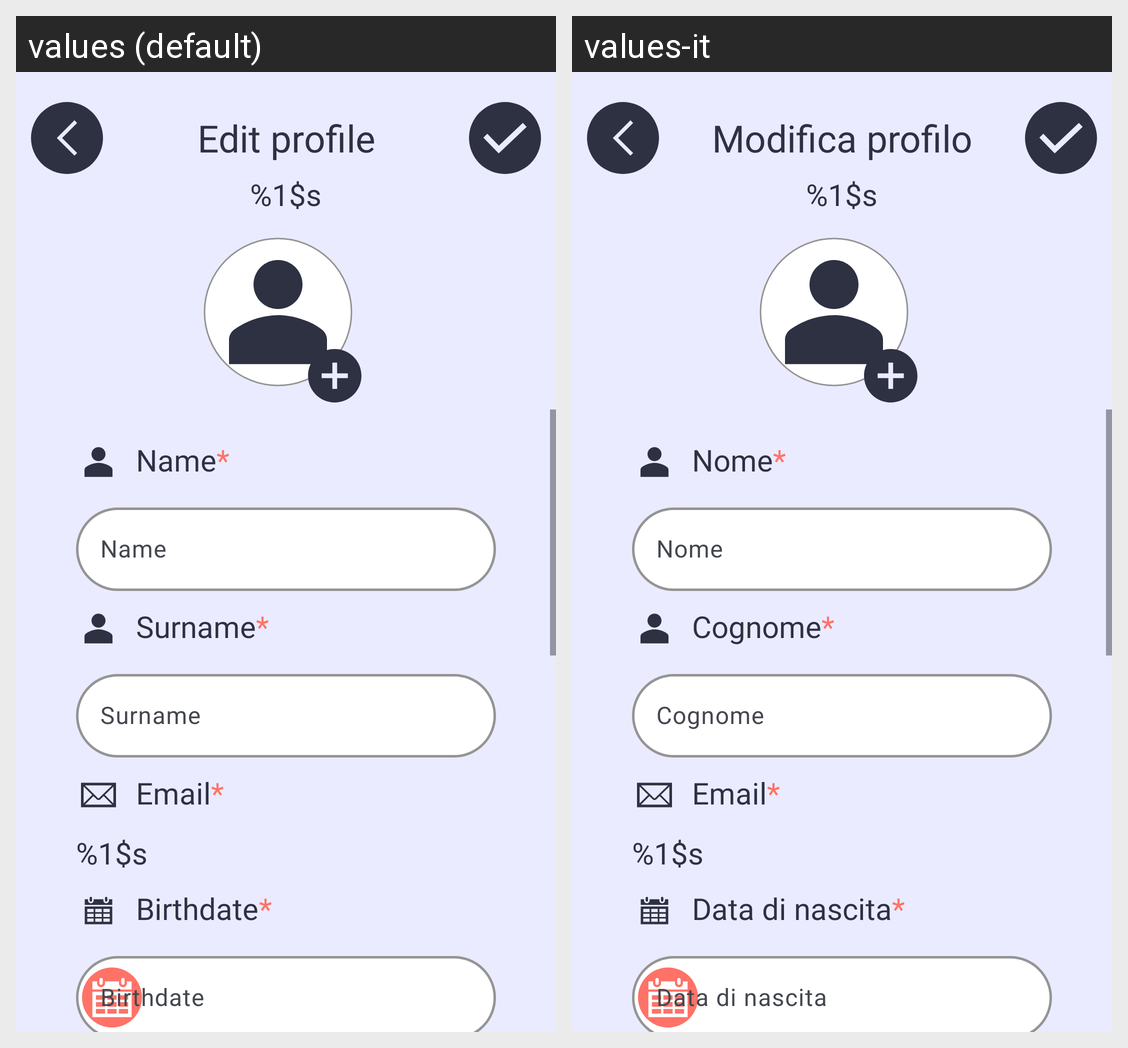

The Android screen above is rendered under two locales of the same app. Produce the string resources it draws, with the default and per-locale values.
Android screen res/layout/modificaprofilo.xml rendered under 2 locales, left to right: values (default), values-it. Device: Nexus 5 (rendered at 1080×1920; each locale shown at half size, 540×960, under a caption strip naming it); theme DietiDeals24.
Strings drawn on this screen, with the default value and each locale's value (text and hints the layout hard-codes, and strings that could not be matched under every locale, appear in the picture but are not listed):

modificaProfilo_titolo
  values: Edit profile
  values-it: Modifica profilo

placeholder
  values: %1$s
  values-it: %1$s  [not translated; the default value is used]

dettagliProfilo_etichettaNome
  values: Name
  values-it: Nome

asterisco
  values: *
  values-it: *  [not translated; the default value is used]

dettagliProfilo_etichettaCognome
  values: Surname
  values-it: Cognome

dettagliProfilo_etichettaEmail
  values: Email
  values-it: Email

dettagliProfilo_etichettaDataNascita
  values: Birthdate
  values-it: Data di nascita
